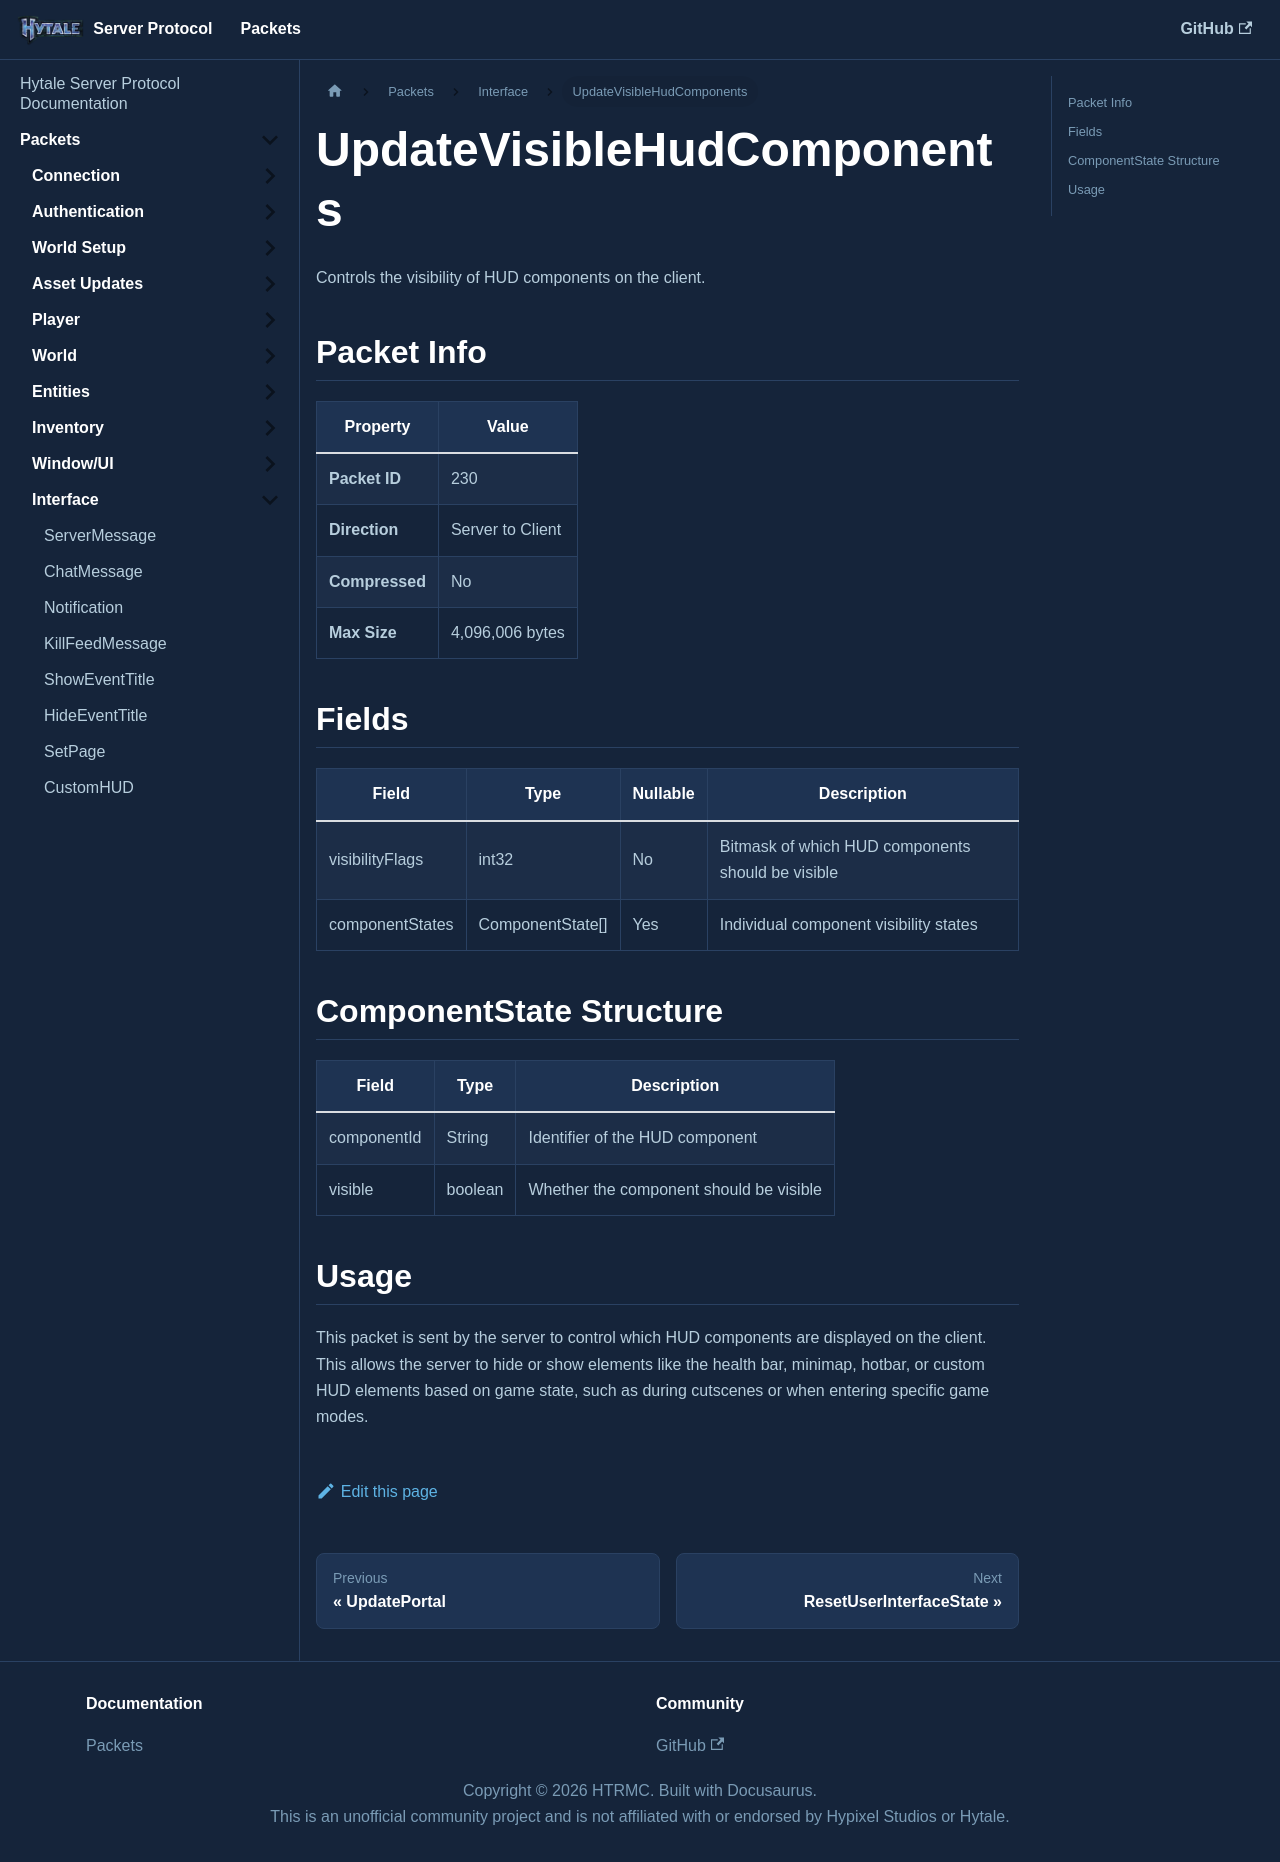

repository: HTRMC/HytaleServerDocs · page: docs/packets/interface/updatevisiblehudcomponents/index.html · generator: docusaurus

---
sidebar_position: 19
---

# UpdateVisibleHudComponents

Controls the visibility of HUD components on the client.

## Packet Info

| Property | Value |
|----------|-------|
| **Packet ID** | 230 |
| **Direction** | Server to Client |
| **Compressed** | No |
| **Max Size** | 4,096,006 bytes |

## Fields

| Field | Type | Nullable | Description |
|-------|------|----------|-------------|
| visibilityFlags | int32 | No | Bitmask of which HUD components should be visible |
| componentStates | ComponentState[] | Yes | Individual component visibility states |

## ComponentState Structure

| Field | Type | Description |
|-------|------|-------------|
| componentId | String | Identifier of the HUD component |
| visible | boolean | Whether the component should be visible |

## Usage

This packet is sent by the server to control which HUD components are displayed on the client. This allows the server to hide or show elements like the health bar, minimap, hotbar, or custom HUD elements based on game state, such as during cutscenes or when entering specific game modes.
